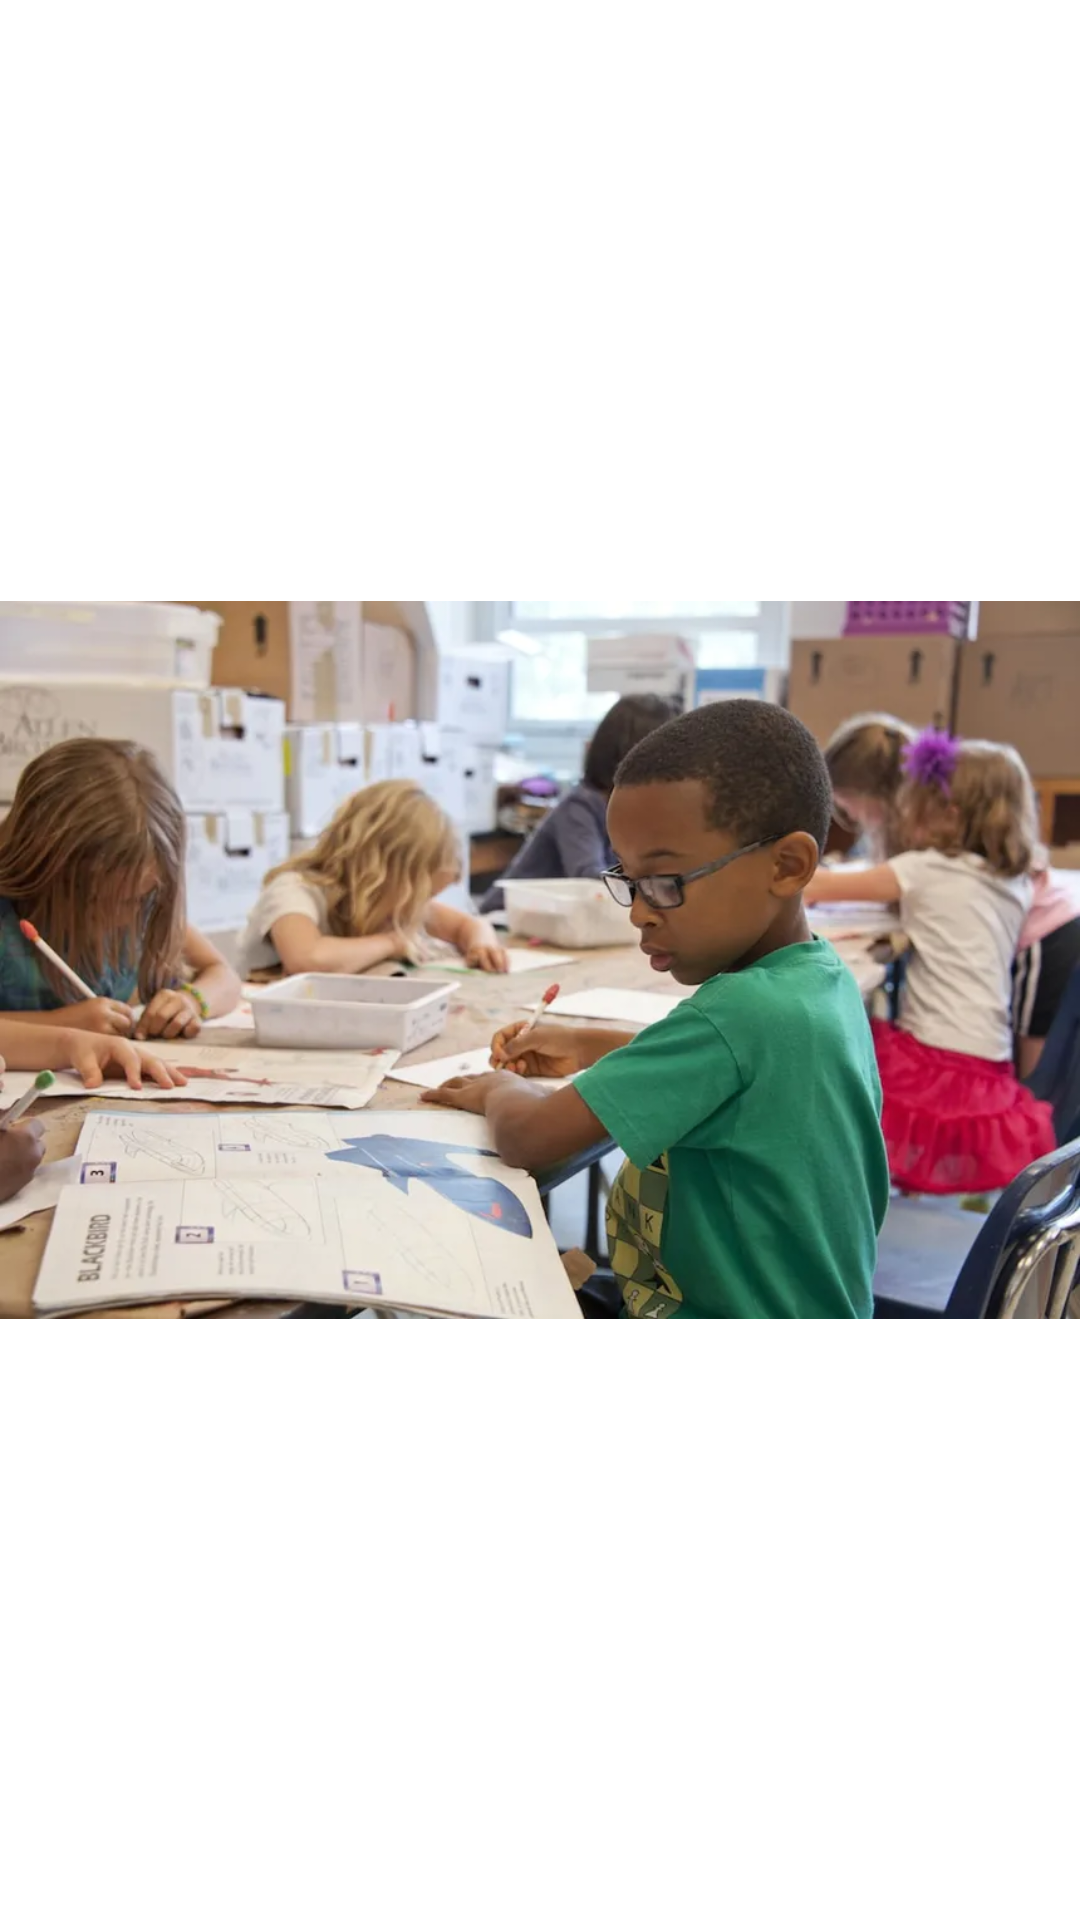

Produce the Android XML layout that renders to this screen, including the resource entries it uses.
<!-- AndroidManifest.xml: application theme Theme.MyApplication -->
<!-- res/layout/dialog_custom_layout.xml -->
<?xml version="1.0" encoding="utf-8"?>
<androidx.constraintlayout.widget.ConstraintLayout xmlns:android="http://schemas.android.com/apk/res/android"
    xmlns:app="http://schemas.android.com/apk/res-auto"
    xmlns:tools="http://schemas.android.com/tools"
    android:layout_width="match_parent"
    android:layout_height="wrap_content">

    <ImageView
        android:layout_width="match_parent"
        android:src="@drawable/image"
        android:layout_height="300dp"
        app:layout_constraintStart_toStartOf="parent"
        app:layout_constraintEnd_toEndOf="parent"
        app:layout_constraintBottom_toBottomOf="parent"
        app:layout_constraintTop_toTopOf="parent"/>

</androidx.constraintlayout.widget.ConstraintLayout>
<!-- resources referenced by this layout -->
<resources>
  <!-- drawable image: png bitmap (drawable, 43422 bytes) -->
  <style name="Theme.MyApplication" parent="Theme.MaterialComponents.DayNight.NoActionBar" />
</resources>
